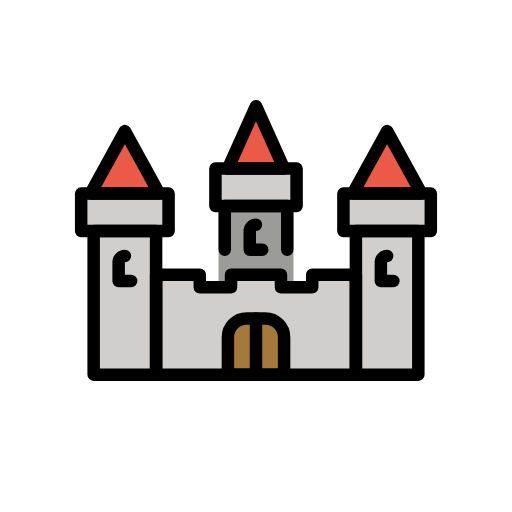
t = 0.00 s
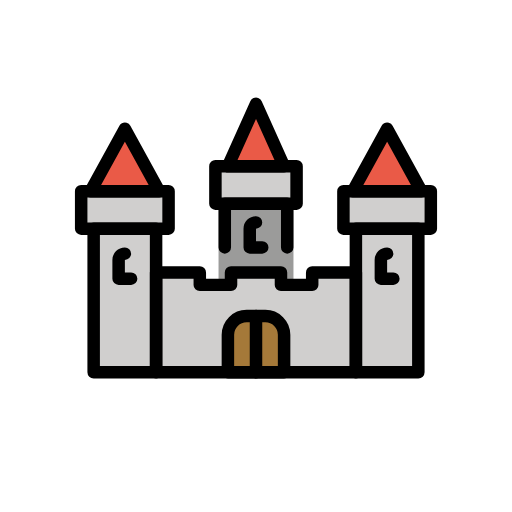
t = 0.48 s
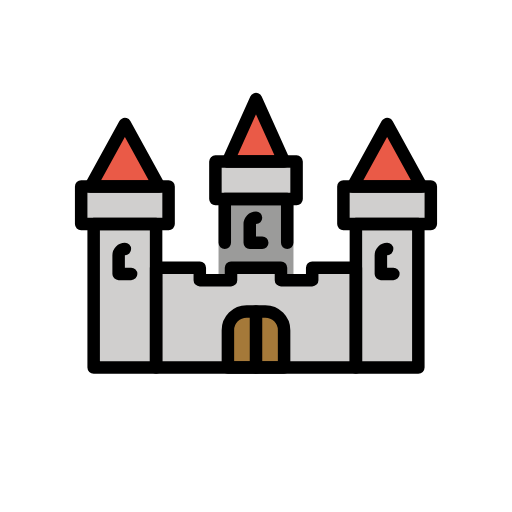
t = 1.43 s
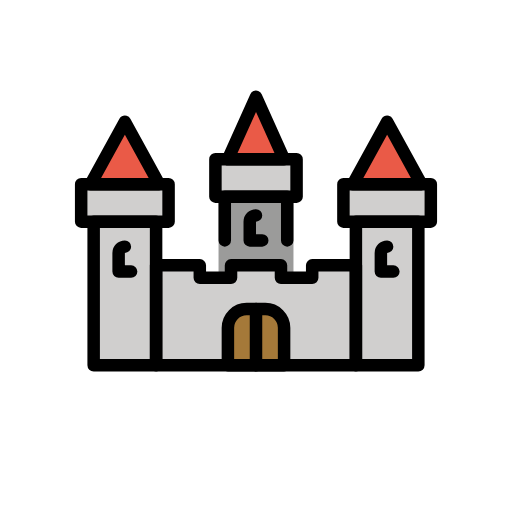
t = 1.90 s
t = 2.38 s: frame unchanged from t = 1.43 s, image omitted
t = 3.33 s: frame unchanged from t = 0.48 s, image omitted

The animated SVG that drew these frames (rendered in a browser with its animation timeline set to each time). Animation: 1 SMIL element (animateTransform=1); one cycle of 3.80 s, repeats indefinitely.

<?xml version='1.0' encoding='utf-8'?>
<svg xmlns="http://www.w3.org/2000/svg" id="emoji" viewBox="-5 -5 82 82" width="200" height="200" role="img">
  <title>OpenMoji: castle</title><g><g id="color">
    <rect x="30" y="27" width="12" height="14" fill="#9B9B9A" stroke="none" />
    <polygon fill="#D0CFCE" stroke="none" stroke-linecap="round" stroke-linejoin="round" stroke-miterlimit="10" stroke-width="2" points="52,55 20,55 20,41 20,39 20,39 27,39 27,41 32,41 31.9998,39 40,39 40,41 45,41 45,39 52,39 52,41 52,39" />
    <rect x="10" y="32" width="10" height="23" fill="#D0CFCE" stroke="none" stroke-linecap="round" stroke-linejoin="round" stroke-miterlimit="10" stroke-width="2" />
    <rect x="52" y="32" width="10" height="23" fill="#D0CFCE" stroke="none" stroke-linecap="round" stroke-linejoin="round" stroke-miterlimit="10" stroke-width="2" />
    <rect x="8" y="26" width="14" height="6" fill="#D0CFCE" stroke="none" stroke-linecap="round" stroke-linejoin="round" stroke-miterlimit="10" stroke-width="2" />
    <rect x="29.5" y="22" width="13" height="6" fill="#D0CFCE" stroke="none" stroke-linecap="round" stroke-linejoin="round" stroke-miterlimit="10" stroke-width="2" />
    <rect x="50" y="26" width="14" height="6" fill="#D0CFCE" stroke="none" stroke-linecap="round" stroke-linejoin="round" stroke-miterlimit="10" stroke-width="2" />
    <polygon fill="#EA5A47" stroke="none" stroke-linecap="round" stroke-linejoin="round" stroke-miterlimit="10" stroke-width="2" points="36,12 31.5,22 40.5,22" />
    <polygon fill="#EA5A47" stroke="none" stroke-linecap="round" stroke-linejoin="round" stroke-miterlimit="10" stroke-width="2" points="15,16 9.5,26 20.5,26" />
    <polygon fill="#EA5A47" stroke="none" stroke-linecap="round" stroke-linejoin="round" stroke-miterlimit="10" stroke-width="2" points="57,16 51.5,26 62.5,26" />
    <path fill="#A57939" stroke="none" stroke-linecap="round" stroke-linejoin="round" stroke-miterlimit="10" stroke-width="2" d="M40.5,55h-9v-6c0-1.6569,1.3431-3,3-3h3c1.6569,0,3,1.3431,3,3V55z" />
  </g>
  <g id="hair" />
  <g id="skin" />
  <g id="skin-shadow" />
  <g id="line">
    <polyline fill="none" stroke="#000000" stroke-linecap="round" stroke-linejoin="round" stroke-miterlimit="10" stroke-width="2" points="31,35 31,28 41,28 41,34.9999" />
    <path fill="none" stroke="#000000" stroke-linecap="round" stroke-linejoin="round" stroke-miterlimit="10" stroke-width="2" d="M37,35h-2v-3c0-0.5523,0.4477-1,1-1l0,0" />
    <polygon fill="none" stroke="#000000" stroke-linecap="round" stroke-linejoin="round" stroke-miterlimit="10" stroke-width="2" points="52,55 20,55 20,41 20,39 20,39 27,39 27,41 32,41 31.9998,39 40,39 40,41 45,41 45,39 52,39 52,41 52,39" />
    <rect x="10" y="32" width="10" height="23" fill="none" stroke="#000000" stroke-linecap="round" stroke-linejoin="round" stroke-miterlimit="10" stroke-width="2" />
    <rect x="52" y="32" width="10" height="23" fill="none" stroke="#000000" stroke-linecap="round" stroke-linejoin="round" stroke-miterlimit="10" stroke-width="2" />
    <rect x="8" y="26" width="14" height="6" fill="none" stroke="#000000" stroke-linecap="round" stroke-linejoin="round" stroke-miterlimit="10" stroke-width="2" />
    <rect x="29.5" y="22" width="13" height="6" fill="none" stroke="#000000" stroke-linecap="round" stroke-linejoin="round" stroke-miterlimit="10" stroke-width="2" />
    <rect x="50" y="26" width="14" height="6" fill="none" stroke="#000000" stroke-linecap="round" stroke-linejoin="round" stroke-miterlimit="10" stroke-width="2" />
    <polygon fill="none" stroke="#000000" stroke-linecap="round" stroke-linejoin="round" stroke-miterlimit="10" stroke-width="2" points="36,12 31.5,22 40.5,22" />
    <polygon fill="none" stroke="#000000" stroke-linecap="round" stroke-linejoin="round" stroke-miterlimit="10" stroke-width="2" points="15,16 9.5,26 20.5,26" />
    <polygon fill="none" stroke="#000000" stroke-linecap="round" stroke-linejoin="round" stroke-miterlimit="10" stroke-width="2" points="57,16 51.5,26 62.5,26" />
    <path fill="none" stroke="#000000" stroke-linecap="round" stroke-linejoin="round" stroke-miterlimit="10" stroke-width="2" d="M40.5,55h-9v-6c0-1.6569,1.3431-3,3-3h3c1.6569,0,3,1.3431,3,3V55z" />
    <line x1="36" x2="36" y1="46" y2="55" fill="none" stroke="#000000" stroke-linecap="round" stroke-linejoin="round" stroke-miterlimit="10" stroke-width="2" />
    <path fill="none" stroke="#000000" stroke-linecap="round" stroke-linejoin="round" stroke-miterlimit="10" stroke-width="2" d="M16,40h-2v-3c0-0.5523,0.4477-1,1-1l0,0" />
    <path fill="none" stroke="#000000" stroke-linecap="round" stroke-linejoin="round" stroke-miterlimit="10" stroke-width="2" d="M58,40h-2v-3c0-0.5523,0.4477-1,1-1l0,0" />
  </g>
<animateTransform attributeName="transform" type="translate" values="0 0;0 -1.5;0 0" dur="3.8s" repeatCount="indefinite" /></g></svg>
